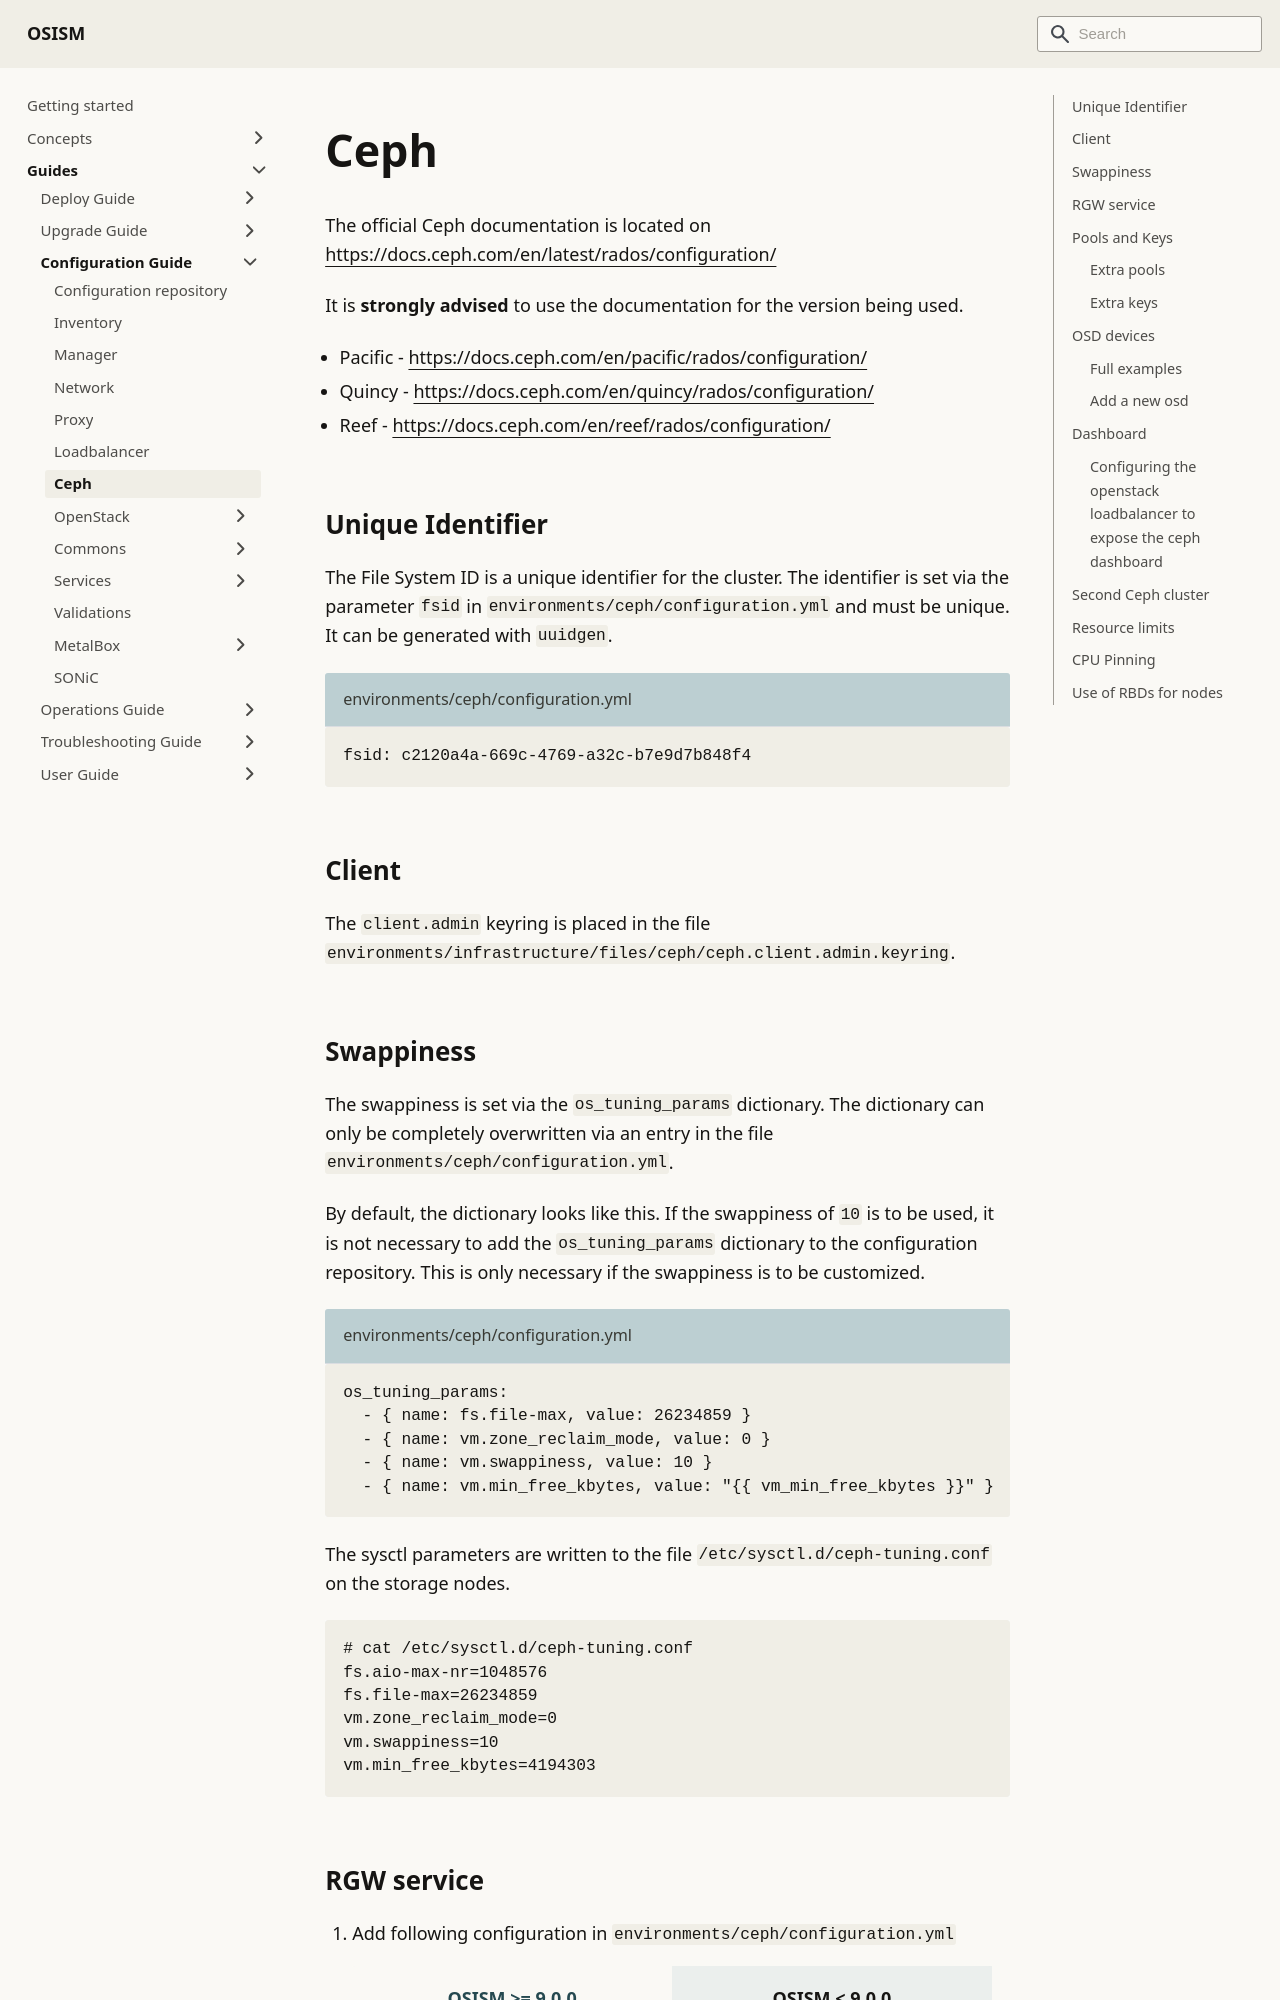

repository: osism/osism.github.io · page: docs/guides/configuration-guide/ceph/index.html · generator: docusaurus

---
sidebar_label: Ceph
sidebar_position: 30
---

# Ceph

The official Ceph documentation is located on https://docs.ceph.com/en/latest/rados/configuration/

It is **strongly advised** to use the documentation for the version being used.

* Pacific - https://docs.ceph.com/en/pacific/rados/configuration/
* Quincy - https://docs.ceph.com/en/quincy/rados/configuration/
* Reef - https://docs.ceph.com/en/reef/rados/configuration/

## Unique Identifier

The File System ID is a unique identifier for the cluster.
The identifier is set via the parameter `fsid` in `environments/ceph/configuration.yml`
and must be unique. It can be generated with `uuidgen`.

```yaml title="environments/ceph/configuration.yml"
fsid: c2120a4a-669c-4769-a32c-b7e9d7b848f4
```

## Client

The `client.admin` keyring is placed in the file `environments/infrastructure/files/ceph/ceph.client.admin.keyring`.

## Swappiness

The swappiness is set via the `os_tuning_params` dictionary. The dictionary can
only be completely overwritten via an entry in the file `environments/ceph/configuration.yml`.

By default, the dictionary looks like this. If the swappiness of `10` is to be used, it is not
necessary to add the `os_tuning_params` dictionary to the configuration repository. This is only
necessary if the swappiness is to be customised.

```yaml title="environments/ceph/configuration.yml"
os_tuning_params:
  - { name: fs.file-max, value: 26234859 }
  - { name: vm.zone_reclaim_mode, value: 0 }
  - { name: vm.swappiness, value: 10 }
  - { name: vm.min_free_kbytes, value: "{{ vm_min_free_kbytes }}" }
```

The sysctl paremeters are written to the file `/etc/sysctl.d/ceph-tuning.conf`
on the storage nodes.

```
# cat /etc/sysctl.d/ceph-tuning.conf
fs.aio-max-nr=1048576
fs.file-max=26234859
vm.zone_reclaim_mode=0
vm.swappiness=10
vm.min_free_kbytes=4194303
```
